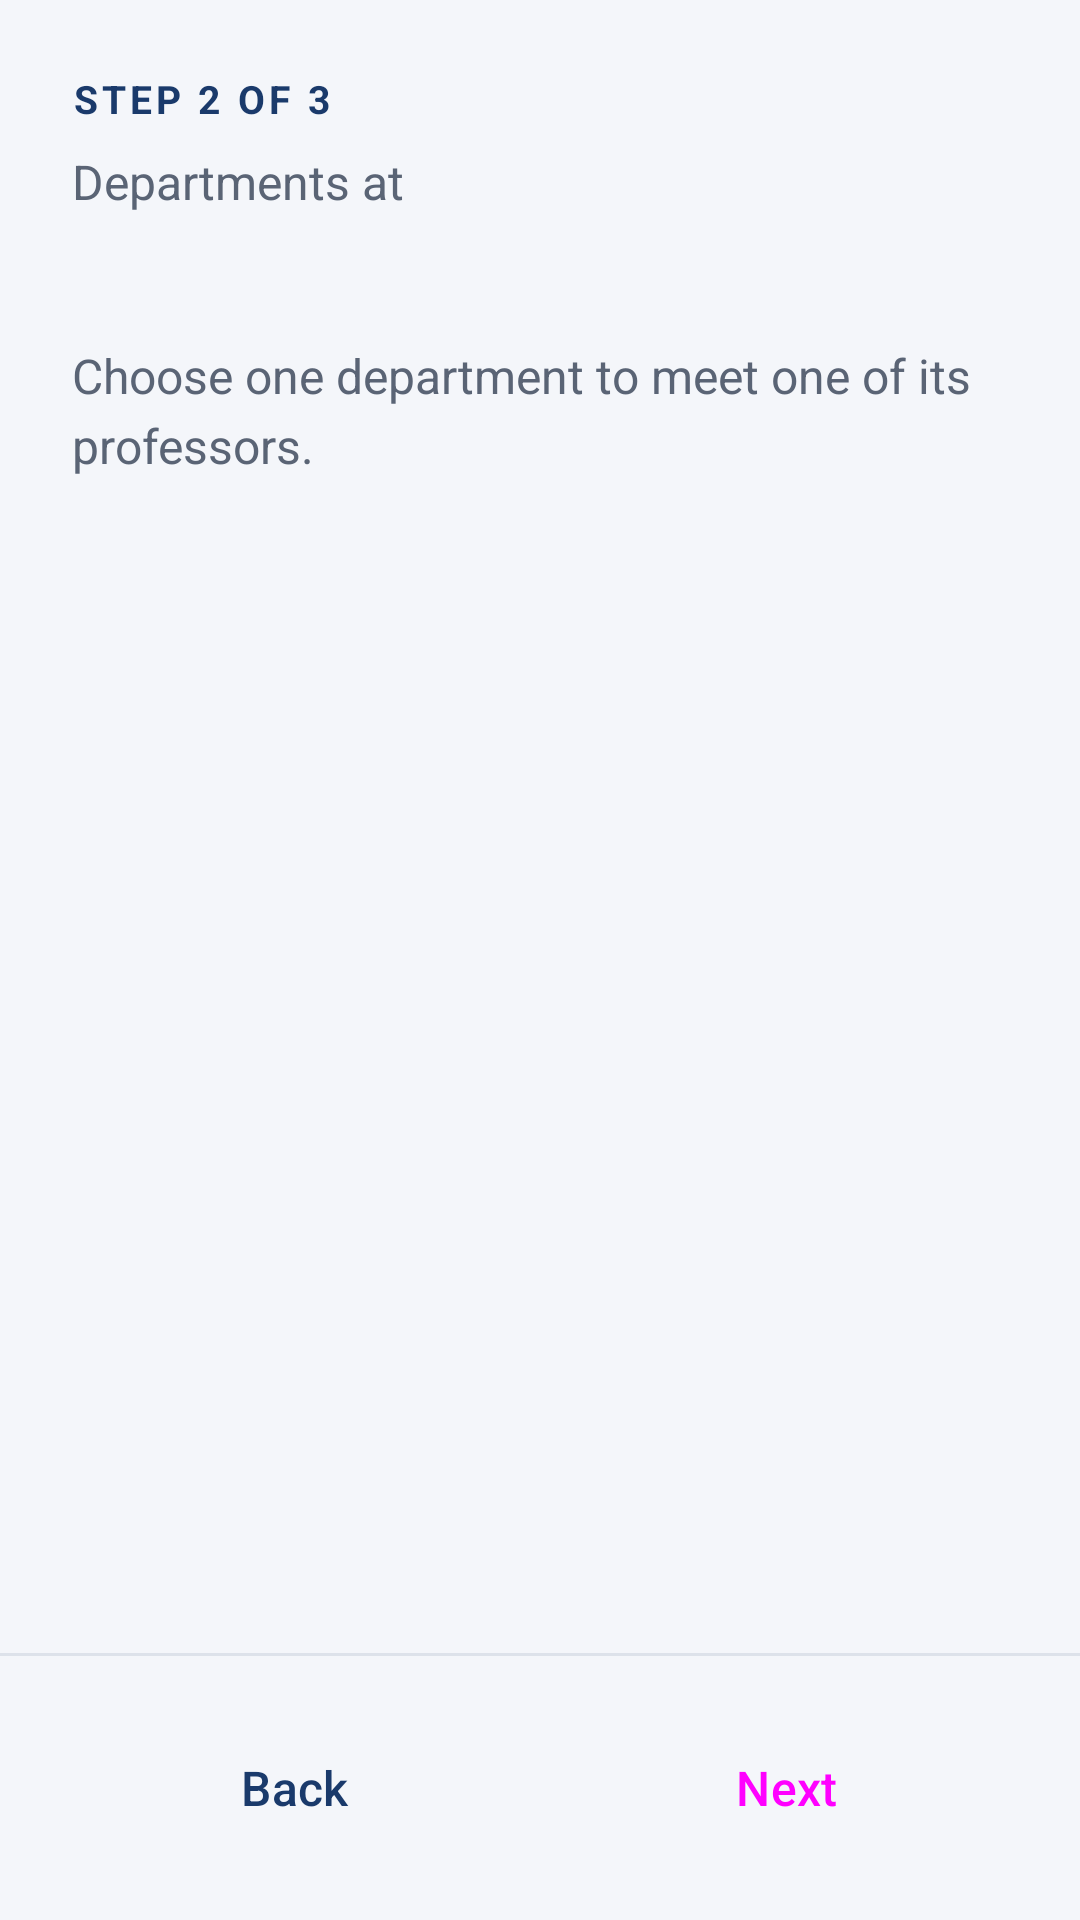

Android layout source for this screen:
<!-- AndroidManifest.xml: application theme Theme.UniversityNavigator -->
<!-- res/layout/activity_department.xml -->
<?xml version="1.0" encoding="utf-8"?>
<LinearLayout
    xmlns:android="http://schemas.android.com/apk/res/android"
    xmlns:app="http://schemas.android.com/apk/res-auto"
    xmlns:tools="http://schemas.android.com/tools"
    android:id="@+id/main"
    android:layout_width="match_parent"
    android:layout_height="match_parent"
    android:orientation="vertical">

    <ScrollView
        android:layout_width="match_parent"
        android:layout_height="0dp"
        android:layout_weight="1">

        <LinearLayout
            android:layout_width="match_parent"
            android:layout_height="wrap_content"
            android:orientation="vertical"
            android:paddingStart="@dimen/screen_padding_horizontal"
            android:paddingEnd="@dimen/screen_padding_horizontal"
            android:paddingTop="@dimen/screen_padding_vertical"
            android:paddingBottom="@dimen/space_s">

            <TextView
                style="@style/TextStyle.UniversityNavigator.SectionLabel"
                android:layout_width="wrap_content"
                android:layout_height="wrap_content"
                android:text="@string/step_2" />

            <TextView
                style="@style/TextStyle.UniversityNavigator.Subtitle"
                android:layout_width="wrap_content"
                android:layout_height="wrap_content"
                android:layout_marginTop="@dimen/space_s"
                android:text="@string/departments_at" />

            <TextView
                android:id="@+id/universityNameText"
                style="@style/TextStyle.UniversityNavigator.ScreenTitle"
                android:layout_width="wrap_content"
                android:layout_height="wrap_content"
                android:accessibilityHeading="true"
                tools:targetApi="28"
                tools:text="University of Guelph" />

            <TextView
                style="@style/TextStyle.UniversityNavigator.Subtitle"
                android:layout_width="wrap_content"
                android:layout_height="wrap_content"
                android:layout_marginTop="@dimen/space_s"
                android:text="@string/select_department_hint" />

            
            <RadioGroup
                android:id="@+id/departmentRadioGroup"
                android:layout_width="match_parent"
                android:layout_height="wrap_content"
                android:layout_marginTop="@dimen/space_xl" />

        </LinearLayout>

    </ScrollView>

    <View
        android:layout_width="match_parent"
        android:layout_height="@dimen/divider_height"
        android:background="@color/divider" />

    <LinearLayout
        android:layout_width="match_parent"
        android:layout_height="wrap_content"
        android:orientation="horizontal"
        android:paddingStart="@dimen/screen_padding_horizontal"
        android:paddingEnd="@dimen/screen_padding_horizontal"
        android:paddingTop="@dimen/space_l"
        android:paddingBottom="@dimen/space_l">

        <Button
            android:id="@+id/backButton"
            style="@style/Widget.UniversityNavigator.BackButton"
            android:layout_width="0dp"
            android:layout_height="wrap_content"
            android:layout_weight="1"
            android:layout_marginEnd="@dimen/space_s"
            android:text="@string/back" />

        <Button
            android:id="@+id/nextButton"
            style="@style/Widget.UniversityNavigator.PrimaryButton"
            android:layout_width="0dp"
            android:layout_height="wrap_content"
            android:layout_weight="1"
            android:layout_marginStart="@dimen/space_s"
            android:text="@string/next"
            app:icon="@drawable/ic_arrow_forward"
            app:iconGravity="textEnd" />

    </LinearLayout>

</LinearLayout>
<!-- resources referenced by this layout -->
<resources>
  <color name="divider">#FFDDE2EA</color>
  <dimen name="divider_height">1dp</dimen>
  <dimen name="screen_padding_horizontal">24dp</dimen>
  <dimen name="screen_padding_vertical">24dp</dimen>
  <dimen name="space_l">16dp</dimen>
  <dimen name="space_s">8dp</dimen>
  <dimen name="space_xl">24dp</dimen>
  <string name="back">Back</string>
  <string name="departments_at">Departments at</string>
  <string name="next">Next</string>
  <string name="select_department_hint">Choose one department to meet one of its professors.</string>
  <string name="step_2">Step 2 of 3</string>
  <style name="TextStyle.UniversityNavigator.ScreenTitle" parent="">
          <item name="android:textSize">26sp</item>
          <item name="android:textStyle">bold</item>
          <item name="android:textColor">@color/text_primary</item>
      </style>
  <style name="TextStyle.UniversityNavigator.SectionLabel" parent="">
          <item name="android:textSize">13sp</item>
          <item name="android:textStyle">bold</item>
          <item name="android:textAllCaps">true</item>
          <item name="android:letterSpacing">0.1</item>
          <item name="android:textColor">@color/primary</item>
      </style>
  <style name="TextStyle.UniversityNavigator.Subtitle" parent="">
          <item name="android:textSize">16sp</item>
          <item name="android:textColor">@color/text_secondary</item>
          <item name="android:lineSpacingMultiplier">1.2</item>
      </style>
  <style name="Widget.UniversityNavigator.BackButton" parent="Widget.UniversityNavigator.SecondaryButton">
          <item name="icon">@drawable/ic_arrow_back</item>
      </style>
  <style name="Widget.UniversityNavigator.PrimaryButton" parent="Widget.Material3.Button">
          <item name="android:minHeight">@dimen/button_height</item>
          <item name="android:insetTop">0dp</item>
          <item name="android:insetBottom">0dp</item>
          <item name="android:textSize">16sp</item>
          <item name="cornerRadius">@dimen/corner_radius</item>
      </style>
  <color name="text_primary">#FF1B1F27</color>
  <color name="primary">#FF1A3A6B</color>
  <color name="text_secondary">#FF5A6475</color>
  <style name="Widget.UniversityNavigator.SecondaryButton" parent="Widget.Material3.Button.OutlinedButton">
          <item name="android:minHeight">@dimen/button_height</item>
          <item name="android:insetTop">0dp</item>
          <item name="android:insetBottom">0dp</item>
          <item name="android:textSize">16sp</item>
          <item name="android:textColor">@color/primary</item>
          <item name="cornerRadius">@dimen/corner_radius</item>
          <item name="strokeColor">@color/primary</item>
          <item name="iconTint">@color/primary</item>
      </style>
  <dimen name="button_height">56dp</dimen>
  <dimen name="corner_radius">12dp</dimen>
  <style name="Base.Theme.UniversityNavigator" parent="Theme.Material3.Light.NoActionBar" />
  <color name="white">#FFFFFFFF</color>
  <color name="primary_light">#FFE6EDF8</color>
  <color name="primary_dark">#FF10264A</color>
  <color name="accent">#FFF2B705</color>
  <color name="on_accent">#FF3A2C00</color>
  <color name="accent_light">#FFFFF4D1</color>
  <color name="background">#FFF4F6FA</color>
  <color name="surface">#FFFFFFFF</color>
  <color name="outline">#FFC5CCD8</color>
</resources>
